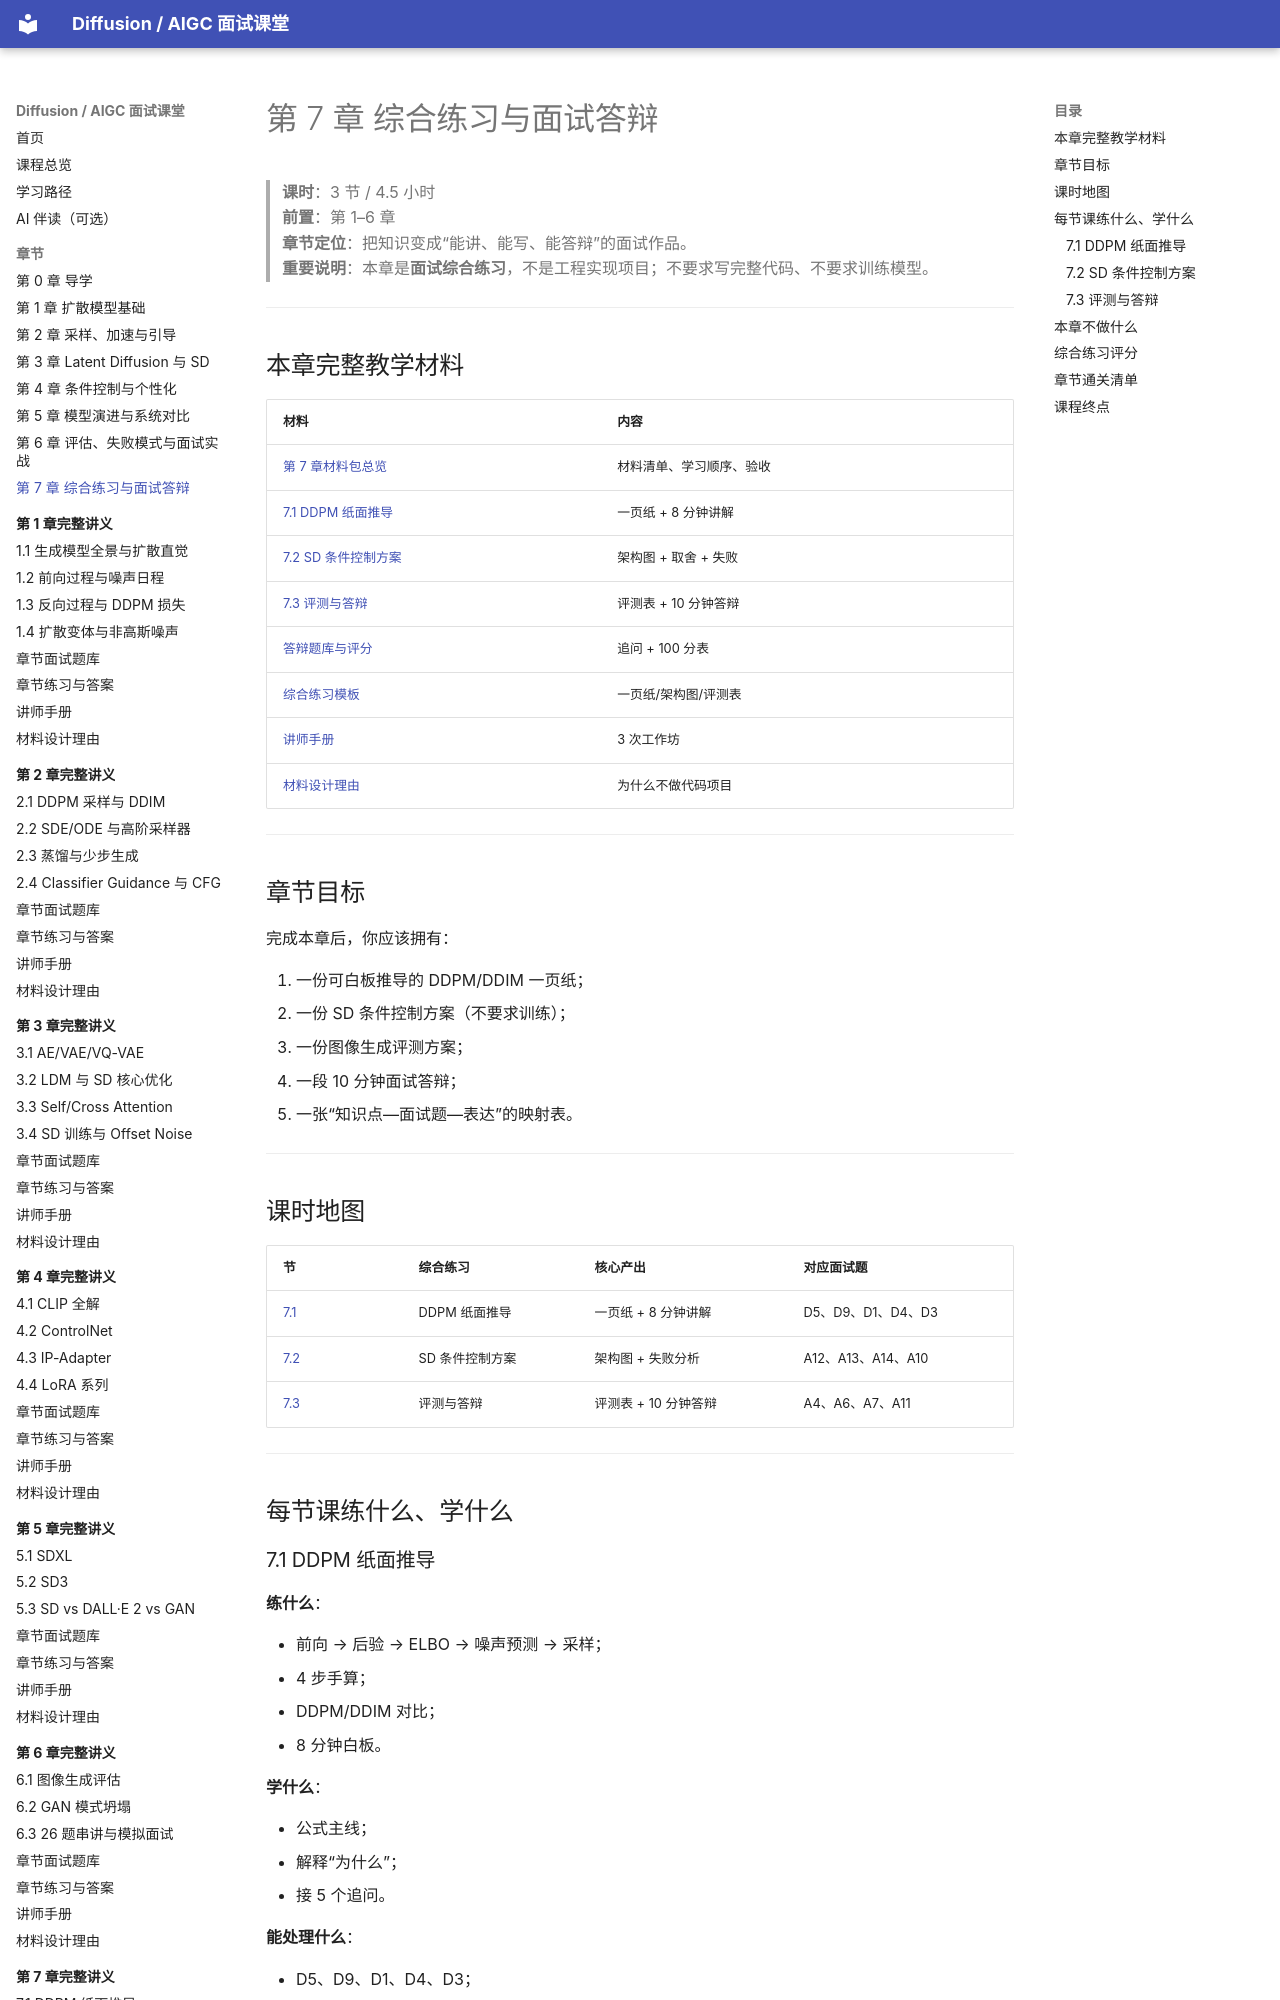

repository: binbla/diffusion-aigc-course · page: chapters/07-capstone/index.html · generator: mkdocs

# 第 7 章 综合练习与面试答辩

> **课时**：3 节 / 4.5 小时  
> **前置**：第 1–6 章  
> **章节定位**：把知识变成“能讲、能写、能答辩”的面试作品。  
> **重要说明**：本章是**面试综合练习**，不是工程实现项目；不要求写完整代码、不要求训练模型。

---

## 本章完整教学材料

| 材料 | 内容 |
|---|---|
| [第 7 章材料包总览](../lessons/ch07/README.md) | 材料清单、学习顺序、验收 |
| [7.1 DDPM 纸面推导](../lessons/ch07/01-DDPM纸面推导与采样对比.md) | 一页纸 + 8 分钟讲解 |
| [7.2 SD 条件控制方案](../lessons/ch07/02-SD条件控制方案设计.md) | 架构图 + 取舍 + 失败 |
| [7.3 评测与答辩](../lessons/ch07/03-评测方案与面试答辩.md) | 评测表 + 10 分钟答辩 |
| [答辩题库与评分](../lessons/ch07/05-答辩题库与评分.md) | 追问 + 100 分表 |
| [综合练习模板](../lessons/ch07/06-综合练习模板.md) | 一页纸/架构图/评测表 |
| [讲师手册](../lessons/ch07/07-讲师手册.md) | 3 次工作坊 |
| [材料设计理由](../lessons/ch07/08-材料设计理由.md) | 为什么不做代码项目 |

---

## 章节目标

完成本章后，你应该拥有：

1. 一份可白板推导的 DDPM/DDIM 一页纸；
2. 一份 SD 条件控制方案（不要求训练）；
3. 一份图像生成评测方案；
4. 一段 10 分钟面试答辩；
5. 一张“知识点—面试题—表达”的映射表。

---
